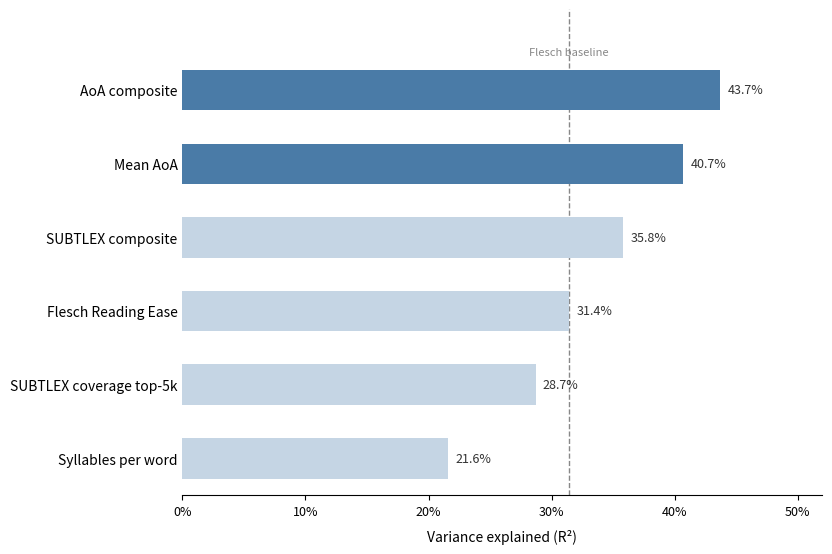

The script that saved this image:
import matplotlib.pyplot as plt

MEASURES = [
    ("Syllables per word",     21.6),
    ("SUBTLEX coverage top-5k", 28.7),
    ("Flesch Reading Ease",    31.4),
    ("SUBTLEX composite",      35.8),
    ("Mean AoA",               40.7),
    ("AoA composite",          43.7),
]

LABELS = [m[0] for m in MEASURES]
VALUES = [m[1] for m in MEASURES]

AOA_SET    = {"Mean AoA", "AoA composite"}
BASE_COLOUR = "#c5d5e4"
AOA_COLOUR  = "#4a7ba7"
FLESCH_VAL  = 31.4

colours = [AOA_COLOUR if lbl in AOA_SET else BASE_COLOUR for lbl in LABELS]

fig, ax = plt.subplots(figsize=(10, 6))
fig.subplots_adjust(left=0.26, right=0.90, top=0.93, bottom=0.12)

bars = ax.barh(LABELS, VALUES, color=colours, height=0.55)

for bar, val in zip(bars, VALUES):
    ax.text(val + 0.6, bar.get_y() + bar.get_height() / 2,
            f"{val:.1f}%", va="center", ha="left", fontsize=9, color="#333333")

# Flesch reference line
ax.axvline(FLESCH_VAL, color="#888888", linestyle="--", linewidth=1, zorder=0)
ax.text(FLESCH_VAL, 5.45, "Flesch baseline",
        ha="center", va="bottom", fontsize=8, color="#888888")

ax.set_xlabel("Variance explained (R²)", fontsize=10, labelpad=8)
ax.set_xlim(0, 52)
ax.set_ylim(-0.5, 6.1)
ax.xaxis.set_major_formatter(plt.FuncFormatter(lambda x, _: f"{x:.0f}%"))

ax.spines["top"].set_visible(False)
ax.spines["right"].set_visible(False)
ax.spines["left"].set_visible(False)
ax.tick_params(axis="y", length=0, labelsize=10)
ax.tick_params(axis="x", labelsize=9)
ax.grid(False)

plt.savefig("variance_explained.png", dpi=150, bbox_inches="tight")
plt.savefig("variance_explained.svg", bbox_inches="tight")
print("Saved variance_explained.png and .svg")
